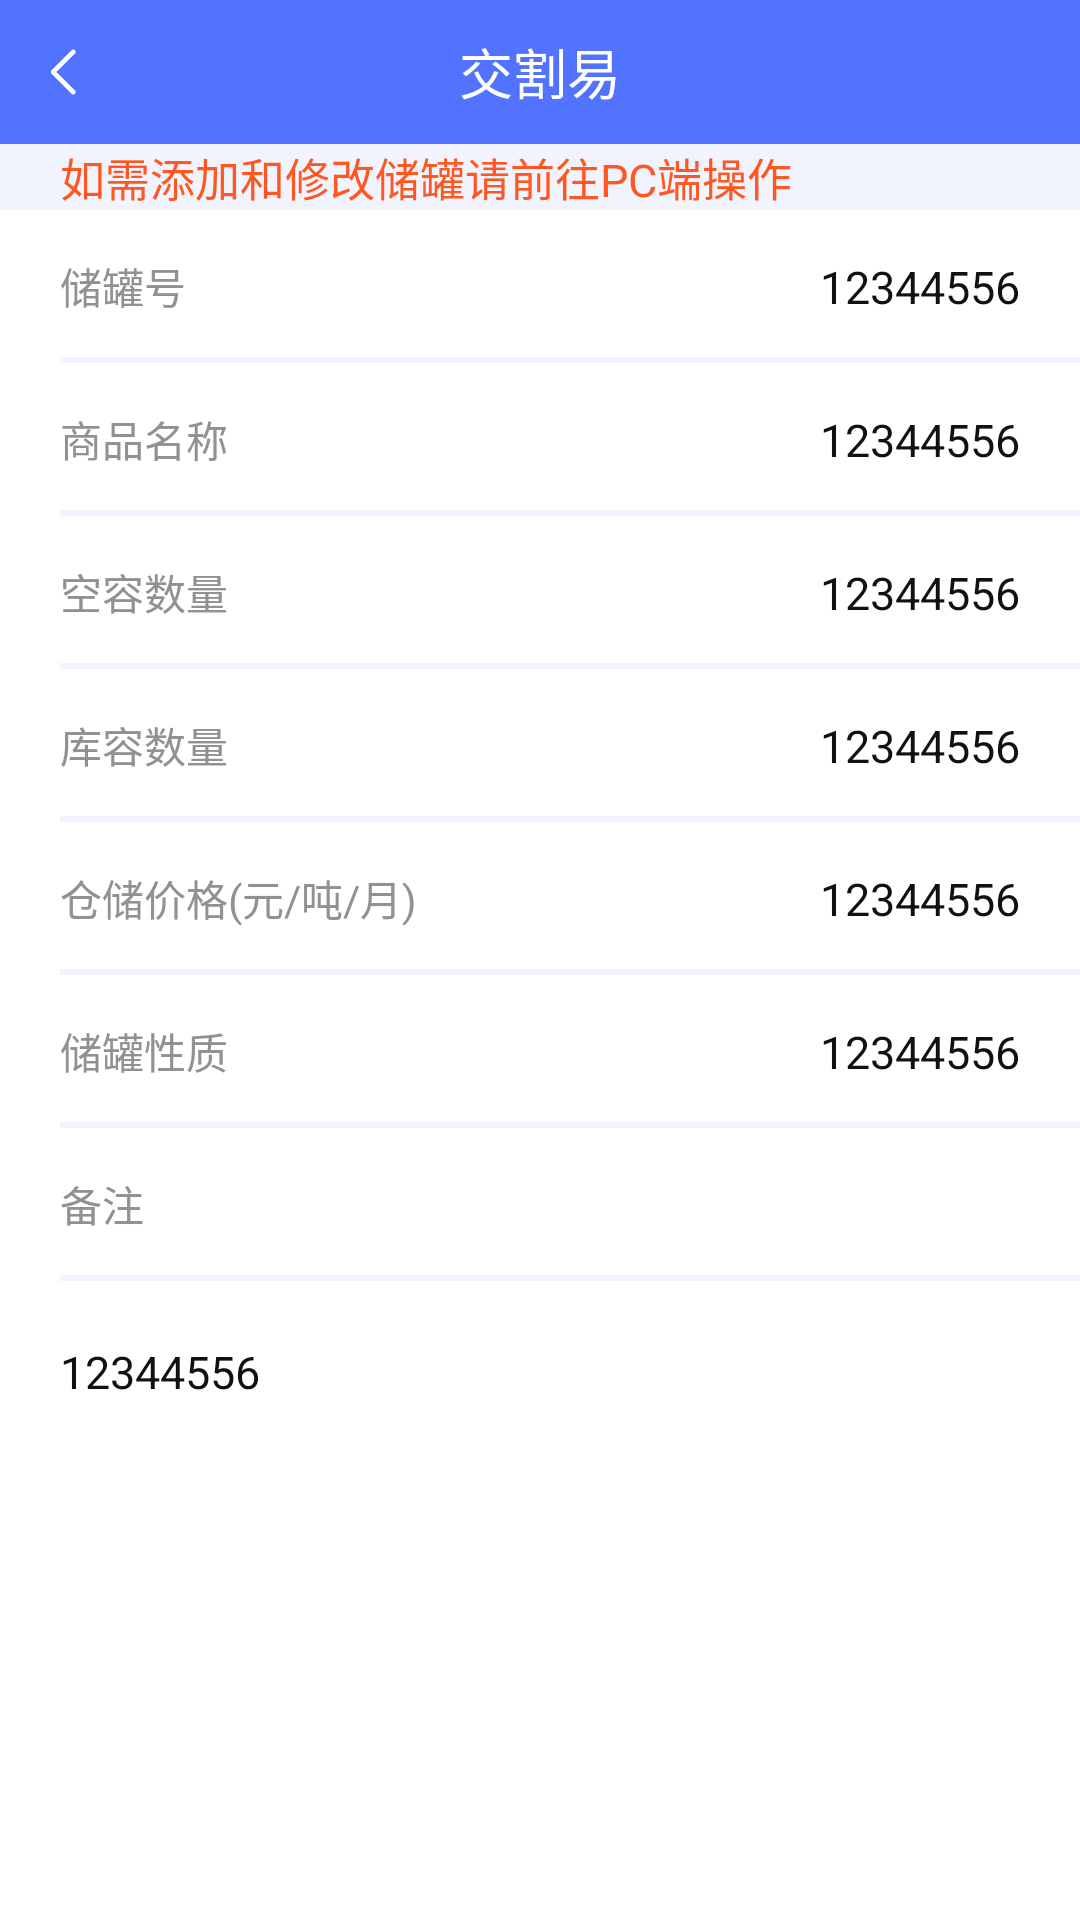

Here is an Android app screen rendered from its layout file. Give the layout XML and the strings, colors and styles it references.
<!-- AndroidManifest.xml: application theme AppTheme -->
<!-- res/layout/activity_capacity_detail.xml -->
<?xml version="1.0" encoding="utf-8"?>
<layout xmlns:android="http://schemas.android.com/apk/res/android"
    xmlns:tools="http://schemas.android.com/tools"
    tools:context="com.guoyie.www.delivery.easy.activity.CapacityDetailActivity">
    <LinearLayout
        android:layout_width="match_parent"
        android:layout_height="match_parent"
        android:background="#F1F4FE"
        android:orientation="vertical">
        <include
            android:id="@+id/title_bar"
            layout="@layout/public_title_bar"
            android:layout_width="match_parent"
            android:layout_height="wrap_content" />
        <TextView
            android:layout_width="wrap_content"
            android:layout_height="wrap_content"
            android:text="如需添加和修改储罐请前往PC端操作"
            android:textSize="15sp"
            android:textColor="#ff5722"
            android:layout_marginLeft="20dp"/>
        <RelativeLayout
            android:layout_width="match_parent"
            android:layout_height="51dp"
            android:background="#fff">
            <TextView
                android:layout_width="wrap_content"
                android:layout_height="wrap_content"
                android:text="储罐号"
                android:textColor="#919191"
                android:textSize="14sp"
                android:layout_marginLeft="20dp"
                android:layout_centerVertical="true"/>
            <TextView
                android:id="@+id/tv_store_number"
                android:layout_width="wrap_content"
                android:layout_height="wrap_content"
                android:text="12344556"
                android:textColor="#111111"
                android:textSize="15sp"
                android:layout_alignParentRight="true"
                android:layout_centerVertical="true"
                android:layout_marginRight="20dp" />
            <View
                android:layout_width="match_parent"
                android:layout_height="2dp"
                android:background="#F1F4FE"
                android:layout_marginLeft="20dp"
                android:layout_alignParentBottom="true"
                android:layout_alignParentRight="true"/>
        </RelativeLayout>

        <RelativeLayout
            android:layout_width="match_parent"
            android:layout_height="51dp"
            android:background="#fff">
            <TextView
                android:layout_width="wrap_content"
                android:layout_height="wrap_content"
                android:text="商品名称"
                android:textColor="#919191"
                android:textSize="14sp"
                android:layout_marginLeft="20dp"
                android:layout_centerVertical="true"/>
            <TextView
                android:id="@+id/tv_goods_name"
                android:layout_width="wrap_content"
                android:layout_height="wrap_content"
                android:text="12344556"
                android:textColor="#111111"
                android:textSize="15sp"
                android:layout_alignParentRight="true"
                android:layout_centerVertical="true"
                android:layout_marginRight="20dp" />
            <View
                android:layout_width="match_parent"
                android:layout_height="2dp"
                android:background="#F1F4FE"
                android:layout_marginLeft="20dp"
                android:layout_alignParentBottom="true"
                android:layout_alignParentRight="true"/>
        </RelativeLayout>
        <RelativeLayout
            android:layout_width="match_parent"
            android:layout_height="51dp"
            android:background="#fff">
            <TextView
                android:layout_width="wrap_content"
                android:layout_height="wrap_content"
                android:text="空容数量"
                android:textColor="#919191"
                android:textSize="14sp"
                android:layout_marginLeft="20dp"
                android:layout_centerVertical="true"/>
            <TextView
                android:id="@+id/tv_empty_capacity"
                android:layout_width="wrap_content"
                android:layout_height="wrap_content"
                android:text="12344556"
                android:textColor="#111111"
                android:textSize="15sp"
                android:layout_alignParentRight="true"
                android:layout_centerVertical="true"
                android:layout_marginRight="20dp" />
            <View
                android:layout_width="match_parent"
                android:layout_height="2dp"
                android:background="#F1F4FE"
                android:layout_marginLeft="20dp"
                android:layout_alignParentBottom="true"
                android:layout_alignParentRight="true"/>
        </RelativeLayout>
        <RelativeLayout
            android:layout_width="match_parent"
            android:layout_height="51dp"
            android:background="#fff">
            <TextView
                android:layout_width="wrap_content"
                android:layout_height="wrap_content"
                android:text="库容数量"
                android:textColor="#919191"
                android:textSize="14sp"
                android:layout_marginLeft="20dp"
                android:layout_centerVertical="true"/>
            <TextView
                android:id="@+id/tv_store_capacity"
                android:layout_width="wrap_content"
                android:layout_height="wrap_content"
                android:text="12344556"
                android:textColor="#111111"
                android:textSize="15sp"
                android:layout_alignParentRight="true"
                android:layout_centerVertical="true"
                android:layout_marginRight="20dp" />
            <View
                android:layout_width="match_parent"
                android:layout_height="2dp"
                android:background="#F1F4FE"
                android:layout_marginLeft="20dp"
                android:layout_alignParentBottom="true"
                android:layout_alignParentRight="true"/>
        </RelativeLayout>
        <RelativeLayout
            android:layout_width="match_parent"
            android:layout_height="51dp"
            android:background="#fff">
            <TextView
                android:layout_width="wrap_content"
                android:layout_height="wrap_content"
                android:text="仓储价格(元/吨/月)"
                android:textColor="#919191"
                android:textSize="14sp"
                android:layout_marginLeft="20dp"
                android:layout_centerVertical="true"/>
            <TextView
                android:id="@+id/tv_store_price"
                android:layout_width="wrap_content"
                android:layout_height="wrap_content"
                android:text="12344556"
                android:textColor="#111111"
                android:textSize="15sp"
                android:layout_alignParentRight="true"
                android:layout_centerVertical="true"
                android:layout_marginRight="20dp" />
            <View
                android:layout_width="match_parent"
                android:layout_height="2dp"
                android:background="#F1F4FE"
                android:layout_marginLeft="20dp"
                android:layout_alignParentBottom="true"
                android:layout_alignParentRight="true"/>
        </RelativeLayout>

        <RelativeLayout
            android:layout_width="match_parent"
            android:layout_height="51dp"
            android:background="#fff">
            <TextView
                android:layout_width="wrap_content"
                android:layout_height="wrap_content"
                android:text="储罐性质"
                android:textColor="#919191"
                android:textSize="14sp"
                android:layout_marginLeft="20dp"
                android:layout_centerVertical="true"/>
            <TextView
                android:id="@+id/tv_capacity_type"
                android:layout_width="wrap_content"
                android:layout_height="wrap_content"
                android:text="12344556"
                android:textColor="#111111"
                android:textSize="15sp"
                android:layout_alignParentRight="true"
                android:layout_centerVertical="true"
                android:layout_marginRight="20dp" />
            <View
                android:layout_width="match_parent"
                android:layout_height="2dp"
                android:background="#F1F4FE"
                android:layout_marginLeft="20dp"
                android:layout_alignParentBottom="true"
                android:layout_alignParentRight="true"/>
        </RelativeLayout>

        <RelativeLayout
            android:layout_width="match_parent"
            android:layout_height="51dp"
            android:background="#fff">
            <TextView
                android:layout_width="wrap_content"
                android:layout_height="wrap_content"
                android:text="备注"
                android:textColor="#919191"
                android:textSize="14sp"
                android:layout_marginLeft="20dp"
                android:layout_centerVertical="true"/>
            
                
                
                
                
                
                
                
                
                
            <View
                android:layout_width="match_parent"
                android:layout_height="2dp"
                android:background="#F1F4FE"
                android:layout_marginLeft="20dp"
                android:layout_alignParentBottom="true"
                android:layout_alignParentRight="true"/>
        </RelativeLayout>

        <TextView
            android:id="@+id/tv_ps"
            android:layout_width="match_parent"
            android:layout_height="match_parent"
            android:text="12344556"
            android:textColor="#111111"
            android:textSize="15sp"
            android:background="#fff"
            android:layout_alignParentRight="true"
            android:layout_centerVertical="true"
            android:padding="20dp"/>
    </LinearLayout>
</layout>
<!-- res/layout/public_title_bar.xml (included above) -->
<?xml version="1.0" encoding="utf-8"?>
<LinearLayout xmlns:android="http://schemas.android.com/apk/res/android"
    android:layout_width="match_parent"
    android:layout_height="wrap_content"
    android:fitsSystemWindows="true"
    android:orientation="vertical">

    <RelativeLayout
        android:id="@+id/rl_title"
        android:layout_width="match_parent"
        android:layout_height="48dp"
        android:background="@color/app_color_blue">

        <ImageView
            android:id="@+id/left_back"
            android:layout_width="wrap_content"
            android:layout_height="wrap_content"
            android:layout_marginLeft="5dp"
            android:layout_centerVertical="true"
            android:background="@color/transparent"
            android:padding="12dp"
            android:src="@mipmap/left_arrow"
            android:visibility="visible" />

        <TextView
            android:id="@+id/tv_title"
            android:layout_width="wrap_content"
            android:layout_height="wrap_content"
            android:layout_centerInParent="true"
            android:ellipsize="end"
            android:maxEms="11"
            android:text="@string/app_name"
            android:textColor="@color/white"
            android:textSize="18sp" />

        <TextView
            android:visibility="gone"
            android:id="@+id/tv_right"
            android:layout_width="wrap_content"
            android:layout_height="match_parent"
            android:layout_alignParentRight="true"
            android:layout_centerVertical="true"
            android:layout_marginRight="10dp"
            android:gravity="center"
            android:paddingLeft="10dp"
            android:paddingRight="10dp"
            android:text=""
            android:textColor="@color/white"
            android:textSize="15sp" />


        <ImageView
            android:id="@+id/iv_search"
            android:layout_width="wrap_content"
            android:layout_height="match_parent"
            android:layout_alignParentRight="true"
            android:layout_centerVertical="true"
            android:layout_marginRight="10dp"
            android:gravity="center"
            android:paddingLeft="10dp"
            android:paddingRight="10dp"
            android:src="@mipmap/search"
            android:visibility="gone"
             />
    </RelativeLayout>

</LinearLayout>
<!-- resources referenced by this layout -->
<resources>
  <color name="app_color_blue">#5273ff</color>
  <color name="transparent">#00000000</color>
  <color name="white">#ffffff</color>
  <!-- mipmap left_arrow: png bitmap (mipmap-xhdpi, 285 bytes) -->
  <!-- mipmap search: png bitmap (mipmap-xhdpi, 573 bytes) -->
  <string name="app_name">交割易</string>
  <style name="AppTheme" parent="Theme.AppCompat.Light.NoActionBar">
          
          <item name="colorPrimary">@color/app_color_blue</item>
          <item name="colorPrimaryDark">@color/app_color_blue</item>
          <item name="colorAccent">@color/app_color_blue</item>
      </style>
</resources>
